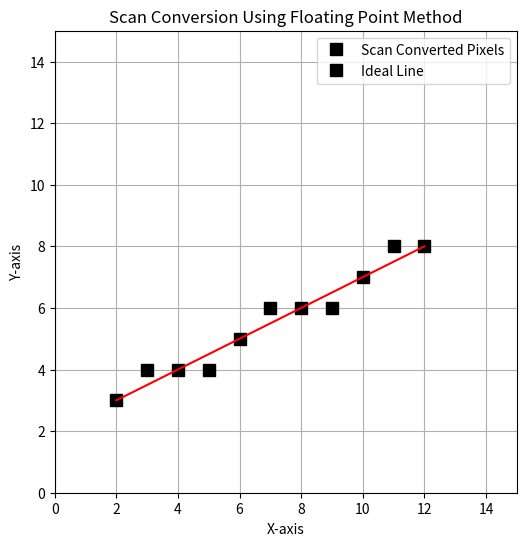

The script that saved this image:
#-------------------------------------------------------------------------------
# Name:        module3
# Purpose:
#
# Author:      CSELAB-2
#
# Created:     01/02/2026
# Copyright:   (c) CSELAB-2 2026
# Licence:     <your licence>
#-------------------------------------------------------------------------------

import matplotlib.pyplot as plt
import numpy as np

# -------------------------------
# Line endpoints
x1, y1 = 2, 3
x2, y2 = 12, 8

# Calculate slope and intercept
m = (y2 - y1) / (x2 - x1)
c = y1 - m * x1

# Prepare figure
plt.figure(figsize=(6,6))
plt.grid(True)
plt.axis([0, 15, 0, 15])
plt.gca().set_aspect('equal', adjustable='box')
plt.title('Scan Conversion Using Floating Point Method')
plt.xlabel('X-axis')
plt.ylabel('Y-axis')

# Floating point scan conversion
x_pixels = []
y_pixels = []

for x in range(x1, x2 + 1):
    y = m * x + c
    y_round = round(y)
    x_pixels.append(x)
    y_pixels.append(y_round)
    plt.plot(x, y_round, 'ks', markersize=8)  # plot pixel as black square

# Plot ideal line for comparison
plt.plot([x1, x2], [y1, y2], 'r-', linewidth=1.5)

plt.legend(['Scan Converted Pixels', 'Ideal Line'])
plt.show()
